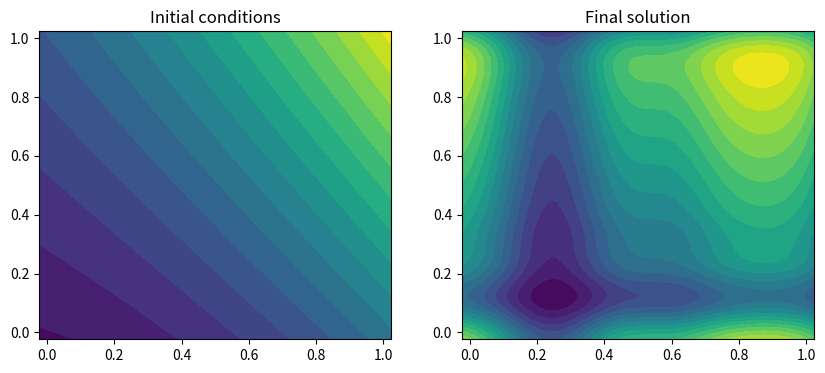

Write the Python code that produced this figure. (Note: this script raises an exception after producing the figure.)
import numpy as np
import matplotlib.pyplot as plt
from fractions import Fraction

np.random.seed(17)
def lcm_floats(a, b):
    """Compute the least common multiple of two floats."""
    fa = Fraction(a).limit_denominator(1000000)
    fb = Fraction(b).limit_denominator(1000000)
    lcm_denom = np.lcm(fa.denominator, fb.denominator)
    # Scale numerators to common denominator
    num_a = fa.numerator * (lcm_denom // fa.denominator)
    num_b = fb.numerator * (lcm_denom // fb.denominator)
    lcm_num = np.lcm(num_a, num_b)
    return lcm_num / lcm_denom

class FVGrid:

    def __init__(self, nx, ny, ng=2, xmin=0.0, xmax=1.0, ymin=0.0, ymax=1.0):

        self.xmin = xmin
        self.xmax = xmax
        self.ymin = ymin
        self.ymax = ymax
        self.ng = ng
        self.nx = nx
        self.ny = ny

        # python is zero-based.  Make easy integers to know where the
        # real data lives
        self.ilo = ng
        self.ihi = ng+nx-1
        self.jlo = ng
        self.jhi = ng+ny-1

        # physical coords -- cell-centered, left and right edges
        self.dx = (xmax - xmin)/(nx)
        self.dy = (ymax - ymin)/(ny)
        self.x = xmin + (np.arange(nx+2*ng)-ng+0.5)*self.dx
        self.y = ymin + (np.arange(ny+2*ng)-ng+0.5)*self.dy
        self.xl = xmin + (np.arange(nx+2*ng)-ng)*self.dx
        self.xr = xmin + (np.arange(nx+2*ng)-ng+1.0)*self.dx
        self.yl = ymin + (np.arange(ny+2*ng)-ng)*self.dy
        self.yr = ymin + (np.arange(ny+2*ng)-ng+1.0)*self.dy

        # meshgrid for plotting
        self.X, self.Y = np.meshgrid(self.x, self.y)

        # storage for the solution
        self.a = self.scratch_array()
        self.ainit = self.scratch_array()

    def period(self, u, v):
        """ return the period for advection with velocities u, v """
        period_x = (self.xmax - self.xmin) / np.abs(u)
        period_y = (self.ymax - self.ymin) / np.abs(v)
        return lcm_floats(period_x, period_y)

    def scratch_array(self):
        """ return a scratch array dimensioned for our grid """
        return np.zeros((self.nx+2*self.ng, self.ny+2*self.ng), dtype=np.float64)

    def fill_BCs(self, atmp):
        """ fill all ghostcells with periodic boundary conditions """

        # x direction
        for n in range(self.ng):
            atmp[self.ilo-1-n, :] = atmp[self.ihi-n, :]
            atmp[self.ihi+1+n, :] = atmp[self.ilo+n, :]

        # y direction
        for n in range(self.ng):
            atmp[:, self.jlo-1-n] = atmp[:, self.jhi-n]
            atmp[:, self.jhi+1+n] = atmp[:, self.jlo+n]

    def norm(self, e):
        """ return the norm of quantity e which lives on the grid """
        if e.shape != (self.nx+2*self.ng, self.ny+2*self.ng):
            return None

        return np.sqrt(self.dx*self.dy*np.sum(e[self.ilo:self.ihi+1, self.jlo:self.jhi+1]**2))
    
    def plot(self):
        fig, axs = plt.subplots(1, 2, figsize=(10, 4))
        
        axs[0].contourf(self.X, self.Y, self.ainit.T, levels=20)
        axs[0].set_title("Initial conditions")
        
        axs[1].contourf(self.X, self.Y, self.a.T, levels=20)
        axs[1].set_title("Final solution")
        
        return fig
    
def flux_update_simple_x(gr, u, a):
    """compute x-flux difference for linear advection"""

    # slope in x
    da = gr.scratch_array()
    da[gr.ilo-1:gr.ihi+2, :] = 0.5*(a[gr.ilo:gr.ihi+3, :] - a[gr.ilo-2:gr.ihi+1, :])

    # upwinding means that we take the left state always
    # convection: aint[i,j] = a_{i-1/2,j}
    aint = gr.scratch_array()
    aint[gr.ilo:gr.ihi+2, :] = a[gr.ilo-1:gr.ihi+1, :] + 0.5*da[gr.ilo-1:gr.ihi+1, :]

    flux_diff = gr.scratch_array()
    flux_diff[gr.ilo:gr.ihi+1, :] = u * (aint[gr.ilo:gr.ihi+1, :] - aint[gr.ilo+1:gr.ihi+2, :]) / gr.dx

    return flux_diff

def flux_update_simple_y(gr, v, a):
    """compute y-flux difference for linear advection"""

    # slope in y
    da = gr.scratch_array()
    da[:, gr.jlo-1:gr.jhi+2] = 0.5*(a[:, gr.jlo:gr.jhi+3] - a[:, gr.jlo-2:gr.jhi+1])

    # upwinding means that we take the bottom state always
    # convection: aint[i,j] = a_{i,j-1/2}
    aint = gr.scratch_array()
    aint[:, gr.jlo:gr.jhi+2] = a[:, gr.jlo-1:gr.jhi+1] + 0.5*da[:, gr.jlo-1:gr.jhi+1]

    flux_diff = gr.scratch_array()
    flux_diff[:, gr.jlo:gr.jhi+1] = v * (aint[:, gr.jlo:gr.jhi+1] - aint[:, gr.jlo+1:gr.jhi+2]) / gr.dy

    return flux_diff

def advection_mol(nx, ny, u, v, C, num_periods=1, init_cond=None, flux_update_x=flux_update_simple_x, flux_update_y=flux_update_simple_y):

    # create a grid
    g = FVGrid(nx, ny, ng=2)

    tmax = num_periods * g.period(u, v)

    # setup initial conditions
    init_cond(g)
    g.ainit[:] = g.a[:]

    # compute the timestep
    dt = C * min(g.dx, g.dy) / max(np.abs(u), np.abs(v))

    data = np.zeros((int(tmax//dt)+1, nx, ny))
    data[0,:,:] = g.a[g.ilo:g.ihi+1, g.jlo:g.jhi+1]

    t = 0.0
    n_step = 0
    while t < tmax:
        if t + dt > tmax:
            dt = tmax - t

        # second-order RK integration
        g.fill_BCs(g.a)
        k1x = flux_update_x(g, u, g.a)
        k1y = flux_update_y(g, v, g.a)

        atmp = g.scratch_array()
        atmp[:] = g.a[:] + 0.5 * dt * (k1x[:] + k1y[:])

        g.fill_BCs(atmp)
        k2x = flux_update_x(g, u, atmp)
        k2y = flux_update_y(g, v, atmp)

        g.a[:] += dt * (k2x[:] + k2y[:])
        n_step += 1
        if n_step < data.shape[0]:
            data[n_step,:,:] = g.a[g.ilo:g.ihi+1, g.jlo:g.jhi+1]
        t += dt

    return g,data

def sines(g):
    """Set initial conditions to a sum of sines"""

    X, Y = np.meshgrid(g.x, g.y)
    g.a = (np.sin(2.0*np.pi*X) + np.sin(4.0*np.pi*Y))

def random_poly(g):
    """Set initial conditions to a random polynomial"""

    a_coeffs = np.random.rand(6)
    X, Y = np.meshgrid(g.x, g.y)
    g.a = (a_coeffs[0] + a_coeffs[1]*X + a_coeffs[2]*Y + 
           a_coeffs[3]*X**2 + a_coeffs[4]*X*Y + a_coeffs[5]*Y**2)

"""Parameters for advection
C = CFL Constant = max(|u|,|v|) dt / min(dx,dy)
u = velocity in x
v = velocity in y
nx = number of grid points in x
ny = number of grid points in y"""

C = 0.35 # keep less than 0.5
u = 1.9
v = 0.3
nx = 64
ny = 64
init = random_poly
g,data = advection_mol(nx, ny, u, v, C, init_cond=init)
fig = g.plot()
# plt.show()

# check error, should go down as O(n^2)
# y=[]
# for nx in [32, 64, 128, 256]:
#     g,_ = advection_mol(nx, nx, u, v, C, init_cond=init)
#     temp = g.norm(g.a - g.ainit)
#     y.append(temp)
#     print(f"{nx:3d}: {temp:10.8f}")
# plt.plot(np.log([32, 64, 128, 256]), np.log(y), marker='o')
# plt.show()

np.save("./datasets/synthetic/advection_data_2d.npy", data)